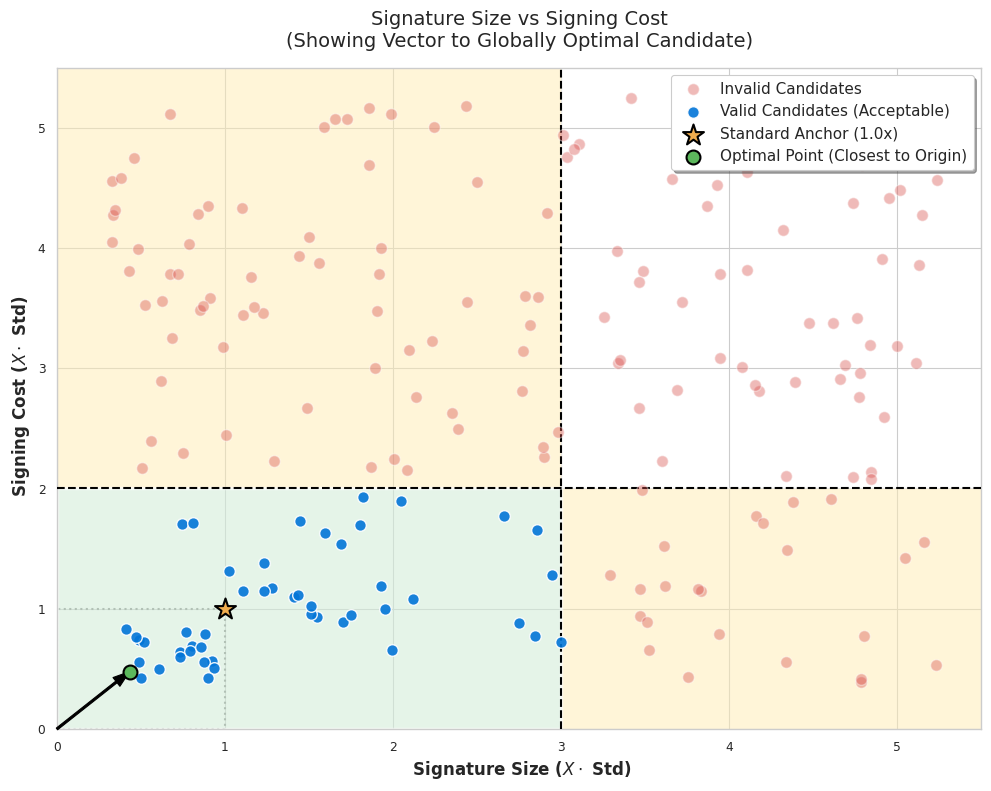

Generate this figure with matplotlib:
#!/usr/bin/env python3
"""Draws the report's conceptual scatter plot,
conceptual_bounded_zones_origin_vector.png: random candidates over two metrics
relative to SLH-DSA-128s, the zone within both bounds, and an arrow from the
origin to the nearest candidate in it. No sweep data is read.

  python3 plot_concept_scatter.py
"""

import matplotlib.pyplot as plt
import matplotlib.patches as patches
import numpy as np
import seaborn as sns

def generate_bounded_plot():
    sns.set_theme(style="whitegrid", context="paper")
    fig, ax = plt.subplots(figsize=(10, 8))

    anchor_x, anchor_y = 1.0, 1.0
    limit_x = 3.0
    limit_y = 2.0
    max_val = 5.5

    # Within one bound only: yellow
    rect_top_left = patches.Rectangle((0, limit_y), limit_x, max_val - limit_y, 
                                      facecolor='#ffecb3', alpha=0.5, zorder=1)
    ax.add_patch(rect_top_left)

    rect_bottom_right = patches.Rectangle((limit_x, 0), max_val - limit_x, limit_y, 
                                          facecolor='#ffecb3', alpha=0.5, zorder=1)
    ax.add_patch(rect_bottom_right)

    # Within both: green
    rect_desired = patches.Rectangle((0, 0), limit_x, limit_y, 
                                     facecolor='#d4edda', edgecolor=None, 
                                     linewidth=2.5, alpha=0.6, zorder=2)
    ax.add_patch(rect_desired)

    ax.axvline(x=limit_x, color='black', linestyle='--', linewidth=1.5, zorder=3)
    ax.axhline(y=limit_y, color='black', linestyle='--', linewidth=1.5, zorder=3)

    # SLH-DSA-128s, 1.0x on both axes
    rect_standard = patches.Rectangle((0, 0), 1.0, 1.0, fill=False, 
                                     edgecolor='gray', linestyle=':', linewidth=1.5, zorder=1)
    ax.add_patch(rect_standard)

    np.random.seed(42)
    
    utopian_x = np.random.uniform(0.4, 0.95, 15)
    utopian_y = np.random.uniform(0.4, 0.95, 15)
    general_x = np.random.uniform(0.3, max_val - 0.2, 180)
    general_y = np.random.uniform(0.3, max_val - 0.2, 180)
    
    all_x = np.concatenate([utopian_x, general_x])
    all_y = np.concatenate([utopian_y, general_y])

    valid_x, valid_y = [], []
    invalid_x, invalid_y = [], []

    for x, y in zip(all_x, all_y):
        if x <= 1.0 and y <= 1.0:
            pass 
        else:
            # Keep the points above a frontier, away from the origin
            min_y = 1.0 / (x + 0.1) + 0.15
            if y < min_y:
                y = min_y + np.random.uniform(0.1, 0.3)

        if x <= limit_x and y <= limit_y:
            valid_x.append(x)
            valid_y.append(y)
        else:
            invalid_x.append(x)
            invalid_y.append(y)

    ax.scatter(invalid_x, invalid_y, alpha=0.4, color='#d9534f', edgecolor='white', 
               s=70, linewidth=1.0, label="Invalid Candidates", zorder=4)
               
    ax.scatter(valid_x, valid_y, alpha=0.9, color='#0275d8', edgecolor='white', 
               s=70, linewidth=1.0, label="Valid Candidates (Acceptable)", zorder=4)

    ax.scatter(anchor_x, anchor_y, color='#f0ad4e', marker='*', s=250, 
               edgecolor='black', linewidth=1.5, zorder=5, label="Standard Anchor (1.0x)")

    origin_x, origin_y = 0.0, 0.0

    if valid_x:
        dists = [np.sqrt((x - origin_x)**2 + (y - origin_y)**2) for x, y in zip(valid_x, valid_y)]
        
        min_idx = np.argmin(dists)
        closest_x, closest_y = valid_x[min_idx], valid_y[min_idx]
        
        ax.annotate('', xy=(closest_x, closest_y), xytext=(origin_x, origin_y),
                    arrowprops=dict(facecolor='black', edgecolor='black', width=1.5, headwidth=8, shrink=0.0),
                    zorder=6)
        
        ax.scatter(closest_x, closest_y, color='#5cb85c', s=100, edgecolor='black', 
                   linewidth=1.5, zorder=7, label=f"Optimal Point (Closest to Origin)")

    ax.set_title("Signature Size vs Signing Cost\n(Showing Vector to Globally Optimal Candidate)", 
                 fontsize=14, pad=15)
    ax.set_xlabel(r" Signature Size ($X \cdot$ Std)", fontsize=12, fontweight='bold')
    ax.set_ylabel(r" Signing Cost ($X \cdot$ Std)", fontsize=12, fontweight='bold')
    
    ax.set_xlim(0, max_val)
    ax.set_ylim(0, max_val)

    # Upper right keeps the legend off the arrow
    ax.legend(loc='upper right', fontsize=11, frameon=True, shadow=True)
    plt.tight_layout()

    filename = "conceptual_bounded_zones_origin_vector.png"
    plt.savefig(filename, dpi=300, bbox_inches='tight')
    print(f"Successfully generated bounded zone diagram: {filename}")

if __name__ == "__main__":
    generate_bounded_plot()
